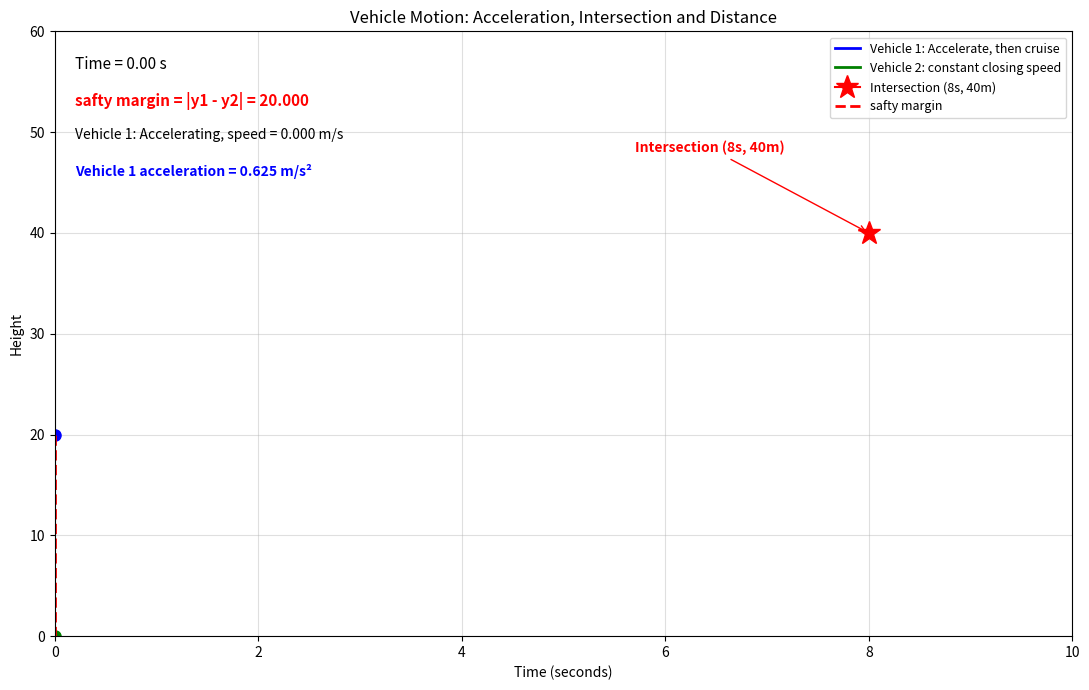

Here is the Python script that generated this plot:
import numpy as np
import matplotlib.pyplot as plt
from matplotlib.animation import FuncAnimation

# ==========================================
# Configuration
# ==========================================
acceleration = 0.625
initial_height = 20.0

# Vehicle 2 constant closing speed
y2_speed = 5.0

# Intersection
t_intersect = 8.0
y_intersect = 40.0

# Animation time: 0 to 10 seconds
x = np.linspace(0, 10, 300)

# ==========================================
# Vehicle 1: accelerate, then constant speed
# ==========================================
y1_ending_speed = acceleration * t_intersect
y1_ending_height = (
    initial_height
    + 0.5 * acceleration * t_intersect**2
)

y1 = np.where(
    x <= t_intersect,
    initial_height + 0.5 * acceleration * x**2,
    y1_ending_height
    + y1_ending_speed * (x - t_intersect)
)

# ==========================================
# Vehicle 2: constant closing speed
# ==========================================
y2 = y2_speed * x

# ==========================================
# Plot setup
# ==========================================
fig, ax = plt.subplots(figsize=(11, 7))

ax.set_xlim(0, 10)
ax.set_ylim(0, 60)
ax.set_xlabel("Time (seconds)")
ax.set_ylabel("Height")
ax.set_title(
    "Vehicle Motion: Acceleration, Intersection and Distance"
)
ax.grid(True, alpha=0.4)

# Animated curves
line1, = ax.plot(
    [], [], color="blue", linewidth=2,
    label="Vehicle 1: Accelerate, then cruise"
)

line2, = ax.plot(
    [], [], color="green", linewidth=2,
    label="Vehicle 2: constant closing speed"
)

# Moving vehicle markers
point1, = ax.plot([], [], "bo", markersize=8)
point2, = ax.plot([], [], "go", markersize=8)

# Fixed intersection marker
ax.plot(
    t_intersect, y_intersect,
    marker="*", color="red", markersize=17,
    label="Intersection (8s, 40m)", zorder=10
)

ax.annotate(
    "Intersection (8s, 40m)",
    xy=(t_intersect, y_intersect),
    xytext=(5.7, 48),
    fontsize=10,
    color="red",
    fontweight="bold",
    arrowprops=dict(arrowstyle="->", color="red")
)

# Dynamic safty margin
distance_line, = ax.plot(
    [], [], "r--", linewidth=2,
    label="safty margin"
)

# Live information labels
time_label = ax.text(
    0.02, 0.96, "",
    transform=ax.transAxes,
    fontsize=11, va="top"
)

distance_label = ax.text(
    0.02, 0.90, "",
    transform=ax.transAxes,
    fontsize=11, color="red",
    fontweight="bold", va="top"
)

speed_label = ax.text(
    0.02, 0.84, "",
    transform=ax.transAxes,
    fontsize=10, va="top"
)

acceleration_label = ax.text(
    0.02, 0.78, "",
    transform=ax.transAxes,
    fontsize=10, color="blue",
    fontweight="bold", va="top"
)

ax.legend(loc="upper right", fontsize=9)

# ==========================================
# Animation update
# ==========================================
def update(i):
    t = x[i]

    # Current heights
    h1 = y1[i]
    h2 = y2[i]

    # safty margin between vehicles
    distance = abs(h1 - h2)

    # Vehicle 1 speed and acceleration
    if t < t_intersect:
        v1 = acceleration * t
        a1 = acceleration
        phase = "Accelerating"
    else:
        v1 = y1_ending_speed
        a1 = 0.0
        phase = "constant speed"

    # Update animated curves
    line1.set_data(x[:i + 1], y1[:i + 1])
    line2.set_data(x[:i + 1], y2[:i + 1])

    # Update vehicle markers
    point1.set_data([t], [h1])
    point2.set_data([t], [h2])

    # Update distance indicator
    distance_line.set_data([t, t], [h1, h2])

    # Update live labels
    time_label.set_text(f"Time = {t:.2f} s")

    distance_label.set_text(
        f"safty margin = |y1 - y2| = {distance:.3f}"
    )

    speed_label.set_text(
        f"Vehicle 1: {phase}, speed = {v1:.3f} m/s"
    )

    acceleration_label.set_text(
        f"Vehicle 1 acceleration = {a1:.3f} m/s²"
    )

    return (
        line1, line2, point1, point2,
        distance_line, time_label,
        distance_label, speed_label,
        acceleration_label
    )

# ==========================================
# Run animation
# ==========================================
ani = FuncAnimation(
    fig,
    update,
    frames=len(x),
    interval=1000 / 30,
    blit=True,
    repeat=False
)

plt.tight_layout()
plt.show()
